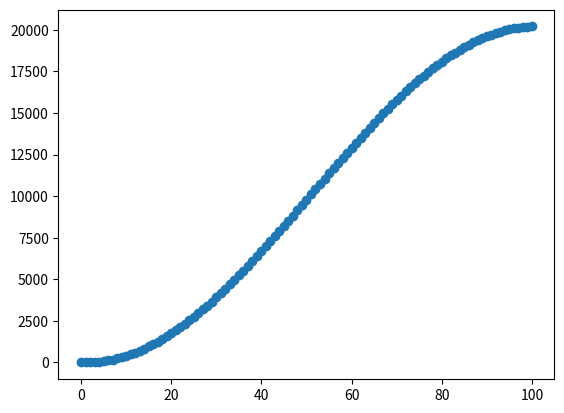

Generate this figure with matplotlib:
import numpy as np
import matplotlib.pyplot as plt


epsilon = 0.1
def direct_solve(N,h,epsilon):
    A = A_matrix(N,h,epsilon)

    f = np.zeros(N+1)
    f[0] = 1

    u = np.linalg.solve(A,f)
    x = np.linspace(0,1,N+1)
    return x, u

def A_matrix(N,h,epsilon):
    A = np.zeros((N+1,N+1))
    np.fill_diagonal(A, (2*epsilon + h)/h**2)
    A[0,0] = 1
    A[-1,-1] = 1
    A += np.diag(np.full(N,-epsilon/h**2),1)
    A[0,1] = 0

    A += np.diag(np.full(N,(-epsilon-h)/h**2),-1)
    A[-1,-2] = 0
    return A




# # ex. 1
# N=4
# h=1/N
# epsilon = np.logspace(0,-4,8)
# x_ref = np.linspace(0,1,50)
# X_ref, Epsilon = np.meshgrid(x_ref,epsilon)
# epsilon = 0.5
# U_ref = (np.exp(X_ref/Epsilon) - np.exp(1/Epsilon))/(1 - np.exp(1/Epsilon))

# plt.plot(*direct_solve(N,h,epsilon), label="numerical solution")
# plt.plot(X_ref.T, U_ref.T, label="reference solution")

# plt.legend()

# table of errors
epsilon = 0.5
print("epsilon", "N", "error", sep = '\t')
for epsilon in [0.5, 0.1, 0.01]:
    for N in [2**n for n in range(4,12)]:
        x, u = direct_solve(N,1/N,epsilon)
        u_ref =  (np.exp(x/epsilon) - np.exp(1/epsilon))/(1 - np.exp(1/epsilon))
        max_difference = np.max(np.abs(u-u_ref))
        print(epsilon, N, max_difference, sep="\t")

# # Richardson error estimate
# N = 128
# h = 1/N
# epsilon = 0.5
# _, u_1 = direct_solve(N,h,epsilon)
# _, u_2 = direct_solve(N//2,2*h,epsilon)
# _, u_4 = direct_solve(N//4,4*h,epsilon)
# i=N//2
# p = np.log2((u_2[i//2]-u_4[i//4])/(u_1[i]-u_2[i//2]))
# print("order p of accuracy of solution:", p)

# eigenvalues, eigenvectors of A
N=100
h=1/N
epsilon = 0.5
w, v = np.linalg.eig(A_matrix(N,h,epsilon))
print(w)

plt.scatter(np.arange(len(w)), np.sort(w))

# plt.scatter(np.arange(len(w)), v[:,0])
# plt.scatter(np.arange(len(w)), v[:,1])
# plt.scatter(np.arange(len(w)), v[:,2])
# plt.scatter(np.arange(len(w)), v[:,3])
# plt.scatter(np.arange(len(w)), v[:,4])
# plt.scatter(np.arange(len(w)), v[:,5])
# plt.scatter(np.arange(len(w)), v[:,6])
# plt.scatter(np.arange(len(w)), v[:,7])
# plt.scatter(np.arange(len(w)), v[:,8])
# plt.scatter(np.arange(len(w)), v[:,9])



plt.show()